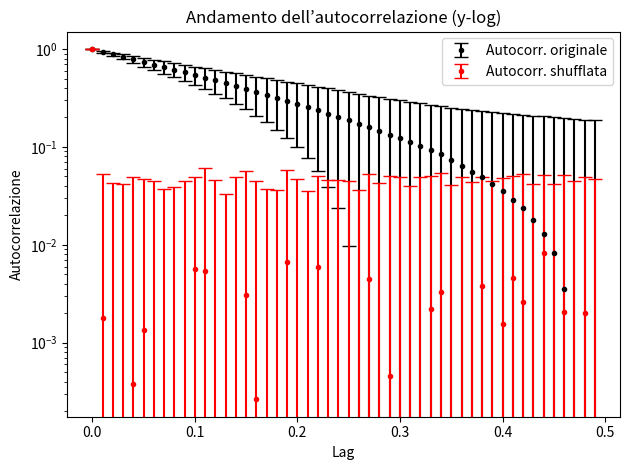

This figure's Python source:
import numpy as np, matplotlib.pyplot as plt
import random

n, t, tmax, m, y = 500, 100, 50, 100, 0.1
dt, nn = 1/t, n*t
lag = np.arange(0,tmax,dt)

def AC(x,t):
    m1, m2, s1, s2, cov = 0,0,0,0,0
    rng = n-tmax #len(x)

    for i in range(rng):
        m1+=x[i]
        m2+=x[i+t]
        s1+=x[i]**2
        s2+=x[i+t]**2
        cov+=x[i]*x[i+t]
    
    m1/=rng
    m2/=rng
    cov/=rng
    s1 = (s1/rng - m1**2)**0.5
    s2 = (s2/rng - m2**2)**0.5

    return (cov-m1*m2)/(s1*s2)

ms, mshf, sds, sdshf = np.zeros(tmax), np.zeros(tmax), np.zeros(tmax), np.zeros(tmax)

for k in range(m):
    x = np.zeros(nn)
    x[0] = 0.1
    noise = np.random.normal(0,np.sqrt(2*dt),nn)

    for i in range(1,nn):
        x[i]=x[i-1]-y*dt*x[i-1]+noise[i]

    z = x[::t]
    w = z.copy()

    #    _x = np.random.choice(x_,len(x_),replace=True)
    for i in range(1,n):
        pos=random.randrange(n)
        temp = w[i]
        w[i] = w[pos]
        w[pos] = temp

    for t in range(tmax):
        ac = AC(z,t)
        ms[t] += ac
        sds[t] += ac**2
        ac_shf = AC(w,t)
        mshf[t]+=ac_shf
        sdshf[t]+=ac_shf**2

for t in range(tmax):
    ms[t]/=m
    sds[t]=(sds[t]/m-ms[t]**2)**0.5
    mshf[t]/=m
    sdshf[t]=(sdshf[t]/m-mshf[t]**2)**0.5

x_plot = np.arange(tmax)*dt
plt.figure()
plt.errorbar(x_plot, ms, yerr=sds, c='black', fmt='.', capsize=5, label='Autocorr. originale')
plt.errorbar(x_plot, mshf, yerr=sdshf, c='red', fmt='.', capsize=5, label='Autocorr. shufflata')
plt.yscale('log')
plt.xlabel('Lag')
plt.ylabel('Autocorrelazione')
plt.title('Andamento dell’autocorrelazione (y-log)')
plt.legend()
plt.tight_layout()
plt.show()
